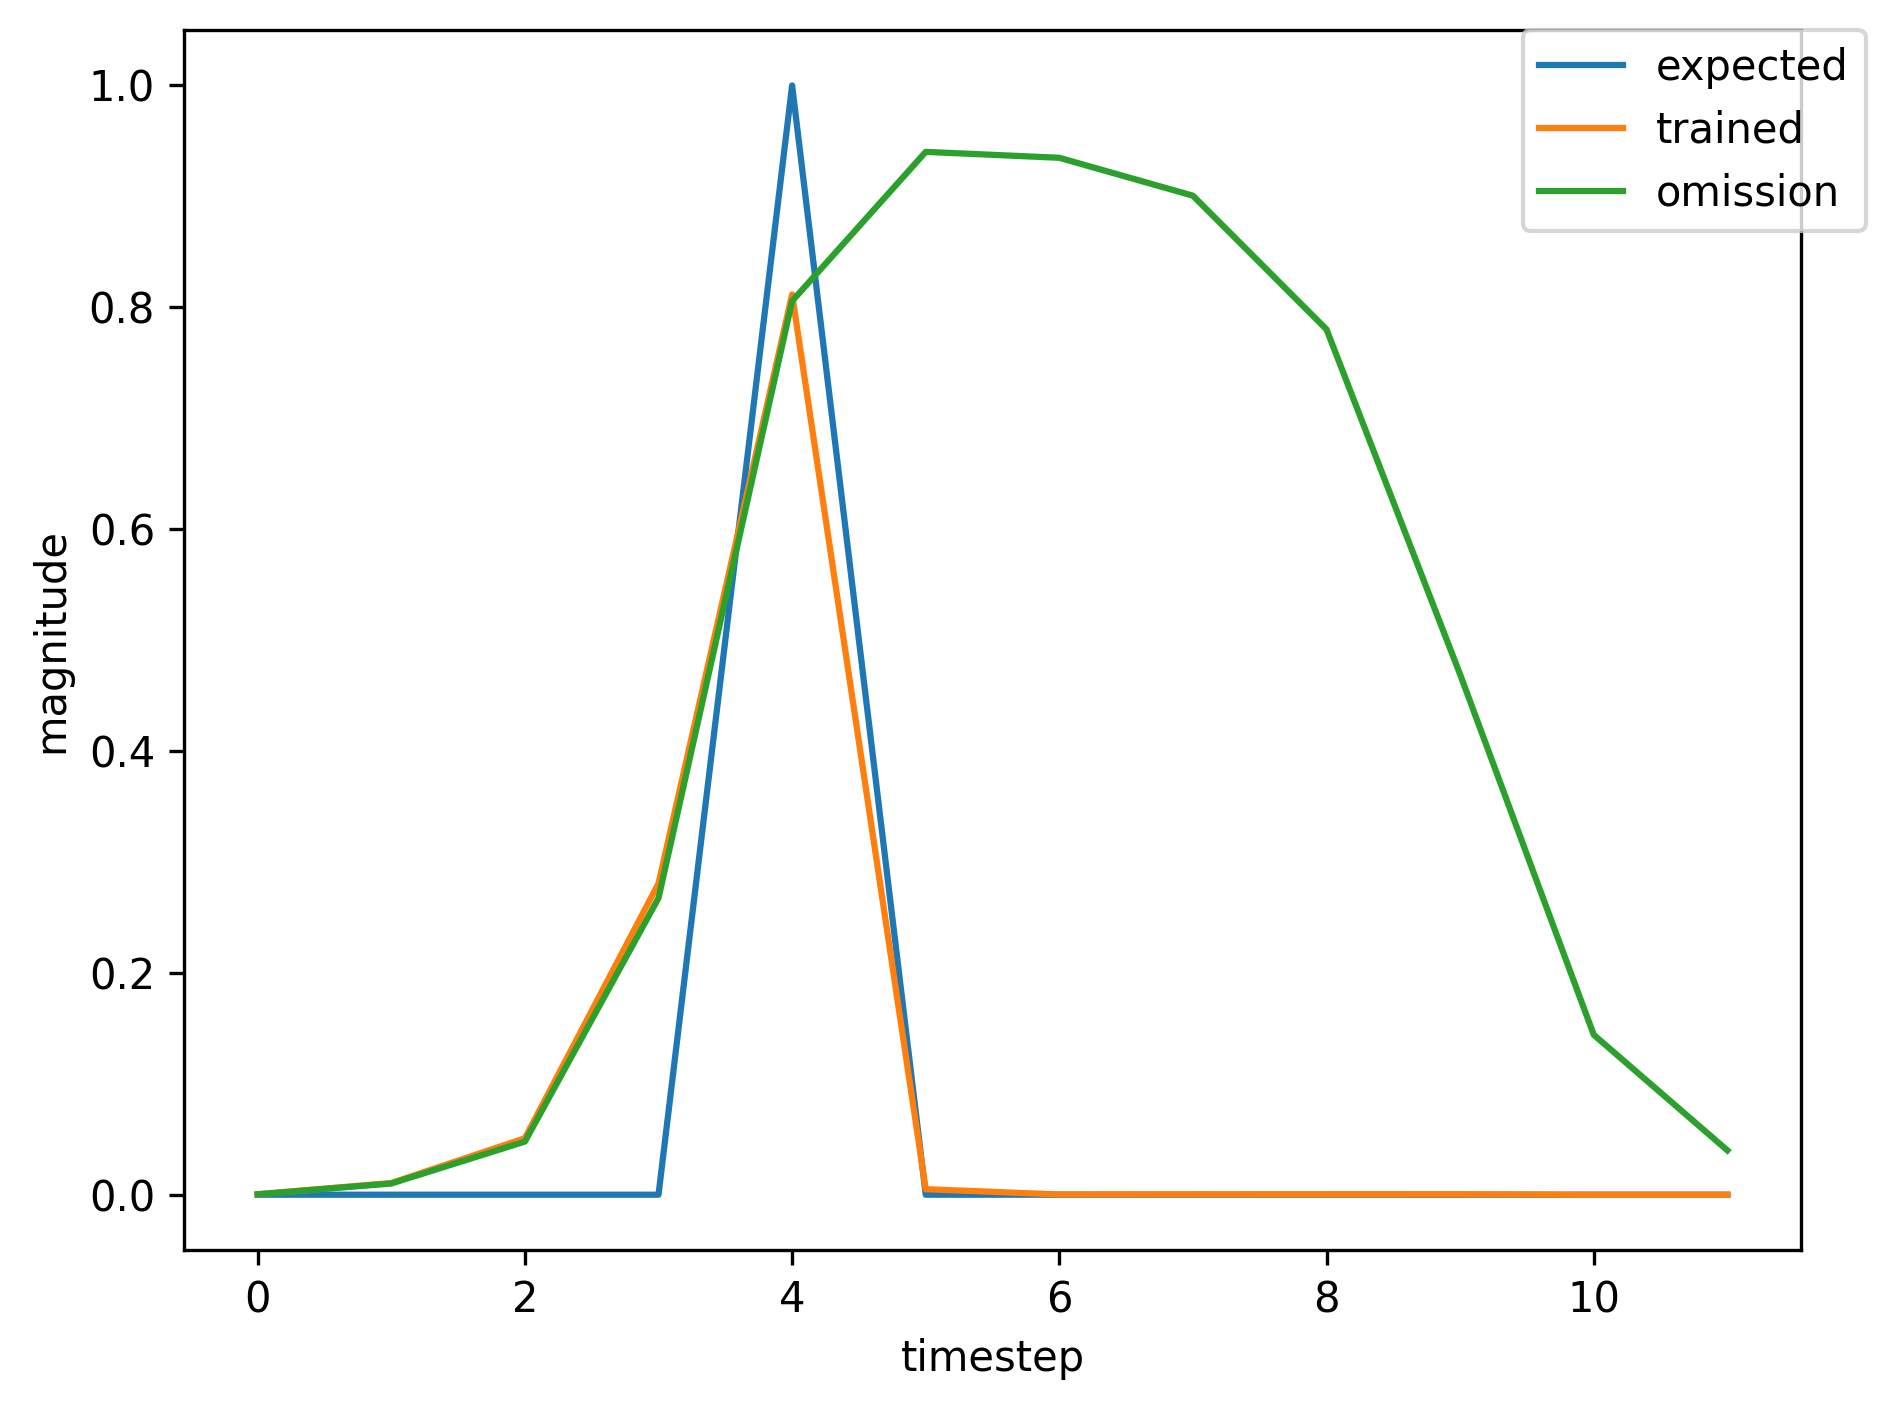

Source data for this figure (header and first rows):
, input, expected_output, network_output
0, 1.0, 0, 0.005858
1, 0.0, 0, 0.186
2, 0.0, 0, 0.7101
3, 0.0, 0, 0.8747
4, 2.0, 1, 0.9367
5, 0.0, 0, 0.004284
6, 1.0, 0, 0.0001186
7, 0.0, 0, 0.003208
8, 0.0, 0, 0.008644
9, 0.0, 0, 0.04947
10, 2.0, 1, 0.4841
11, 0.0, 0, 0.003809
12, 0.0, 0, 0.0002422
13, 0.0, 0, 0.0003899
14, 1.0, 0, 0.0004379
15, 0.0, 0, 0.01239
16, 0.0, 0, 0.06643
17, 0.0, 0, 0.3543
18, 2.0, 1, 0.8468
19, 0.0, 0, 0.005022
20, 0.0, 0, 0.0001951
21, 0.0, 0, 0.0003134
22, 0.0, 0, 0.0003405
23, 0.0, 0, 0.0003566
24, 0.0, 0, 0.0003694
25, 0.0, 0, 0.0003798
26, 1.0, 0, 0.0003885
27, 0.0, 0, 0.01028
28, 0.0, 0, 0.0491
29, 0.0, 0, 0.2724
30, 2.0, 1, 0.8078
31, 0.0, 0, 0.004968
32, 0.0, 0, 0.0002028
33, 0.0, 0, 0.0003271
34, 0.0, 0, 0.000356
35, 0.0, 0, 0.0003715
36, 0.0, 0, 0.0003828
37, 0.0, 0, 0.0003915
38, 1.0, 0, 0.0003987
39, 0.0, 0, 0.01057
40, 0.0, 0, 0.05109
41, 0.0, 0, 0.2812
42, 2.0, 1, 0.8119
43, 0.0, 0, 0.00497
44, 0.0, 0, 0.0002017
45, 0.0, 0, 0.0003252
46, 0.0, 0, 0.0003538
47, 0.0, 0, 0.0003693
48, 0.0, 0, 0.0003809
49, 0.0, 0, 0.0003898
50, 1.0, 0, 0.0003972
51, 0.0, 0, 0.01052
52, 0.0, 0, 0.0508
53, 0.0, 0, 0.28
54, 2.0, 1, 0.8113
55, 0.0, 0, 0.00497
56, 0.0, 0, 0.0002019
57, 1.0, 0, 0.0003255
58, 0.0, 0, 0.008852
59, 0.0, 0, 0.0401
... 424 more rows
